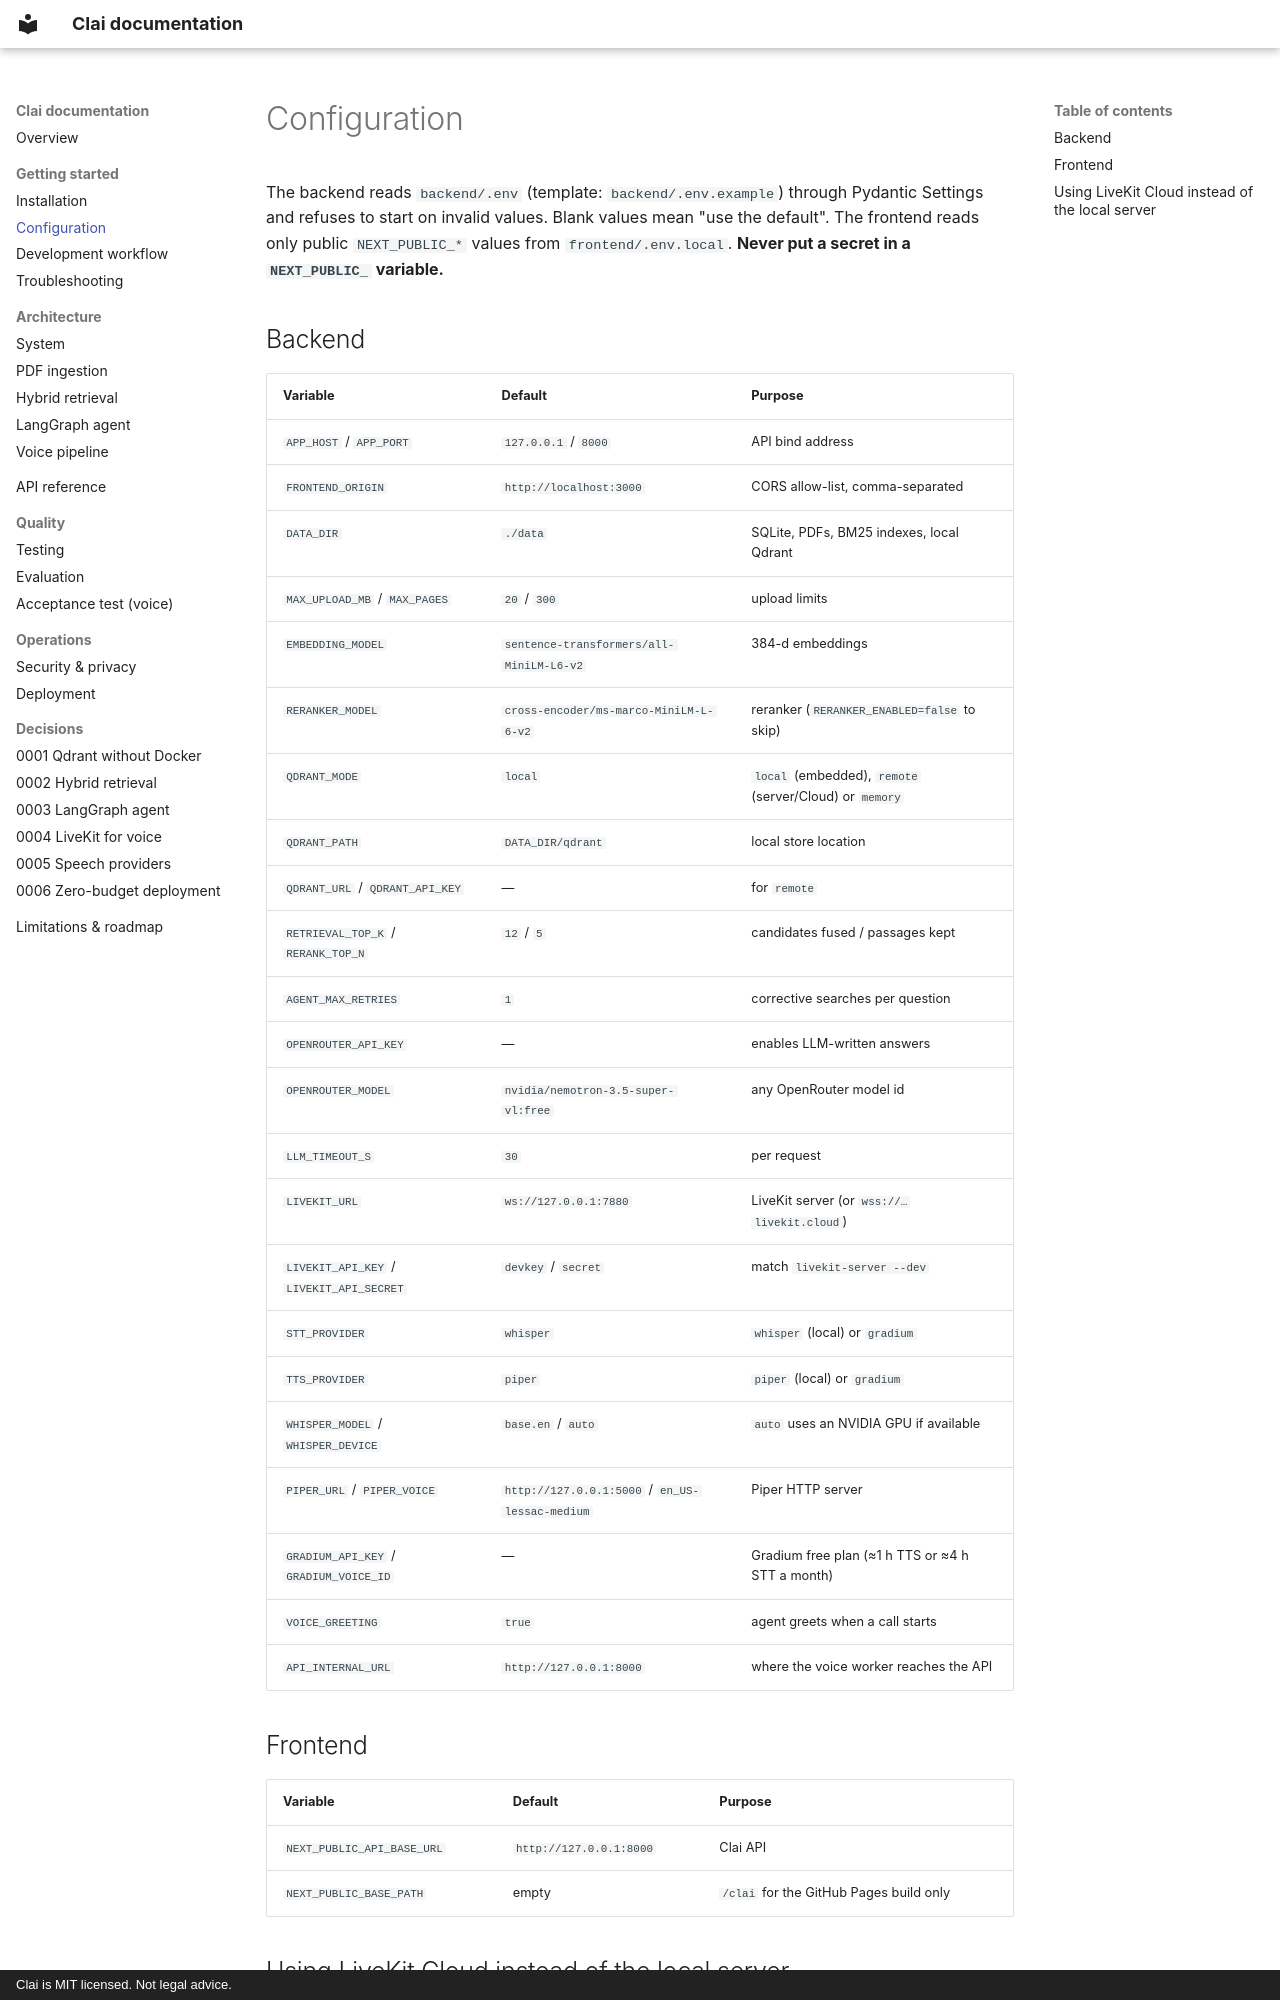

repository: sn3hhaa/clai · page: configuration/index.html · generator: mkdocs · copyright: Clai is MIT licensed. Not legal advice.

# Configuration

The backend reads `backend/.env` (template: `backend/.env.example`) through Pydantic
Settings and refuses to start on invalid values. Blank values mean "use the default".
The frontend reads only public `NEXT_PUBLIC_*` values from `frontend/.env.local`.
**Never put a secret in a `NEXT_PUBLIC_` variable.**

## Backend

| Variable | Default | Purpose |
|---|---|---|
| `APP_HOST` / `APP_PORT` | `127.0.0.1` / `8000` | API bind address |
| `FRONTEND_ORIGIN` | `http://localhost:3000` | CORS allow-list, comma-separated |
| `DATA_DIR` | `./data` | SQLite, PDFs, BM25 indexes, local Qdrant |
| `MAX_UPLOAD_MB` / `MAX_PAGES` | `20` / `300` | upload limits |
| `EMBEDDING_MODEL` | `sentence-transformers/all-MiniLM-L6-v2` | 384-d embeddings |
| `RERANKER_MODEL` | `cross-encoder/ms-marco-MiniLM-L-6-v2` | reranker (`RERANKER_ENABLED=false` to skip) |
| `QDRANT_MODE` | `local` | `local` (embedded), `remote` (server/Cloud) or `memory` |
| `QDRANT_PATH` | `DATA_DIR/qdrant` | local store location |
| `QDRANT_URL` / `QDRANT_API_KEY` | — | for `remote` |
| `RETRIEVAL_TOP_K` / `RERANK_TOP_N` | `12` / `5` | candidates fused / passages kept |
| `AGENT_MAX_RETRIES` | `1` | corrective searches per question |
| `OPENROUTER_API_KEY` | — | enables LLM-written answers |
| `OPENROUTER_MODEL` | `nvidia/nemotron-3.5-super-vl:free` | any OpenRouter model id |
| `LLM_TIMEOUT_S` | `30` | per request |
| `LIVEKIT_URL` | `ws://127.0.0.1:7880` | LiveKit server (or `wss://…livekit.cloud`) |
| `LIVEKIT_API_KEY` / `LIVEKIT_API_SECRET` | `devkey` / `secret` | match `livekit-server --dev` |
| `STT_PROVIDER` | `whisper` | `whisper` (local) or `gradium` |
| `TTS_PROVIDER` | `piper` | `piper` (local) or `gradium` |
| `WHISPER_MODEL` / `WHISPER_DEVICE` | `base.en` / `auto` | `auto` uses an NVIDIA GPU if available |
| `PIPER_URL` / `PIPER_VOICE` | `http://127.0.0.1:5000` / `en_US-lessac-medium` | Piper HTTP server |
| `GRADIUM_API_KEY` / `GRADIUM_VOICE_ID` | — | Gradium free plan (≈1 h TTS or ≈4 h STT a month) |
| `VOICE_GREETING` | `true` | agent greets when a call starts |
| `API_INTERNAL_URL` | `http://127.0.0.1:8000` | where the voice worker reaches the API |

## Frontend

| Variable | Default | Purpose |
|---|---|---|
| `NEXT_PUBLIC_API_BASE_URL` | `http://127.0.0.1:8000` | Clai API |
| `NEXT_PUBLIC_BASE_PATH` | empty | `/clai` for the GitHub Pages build only |
